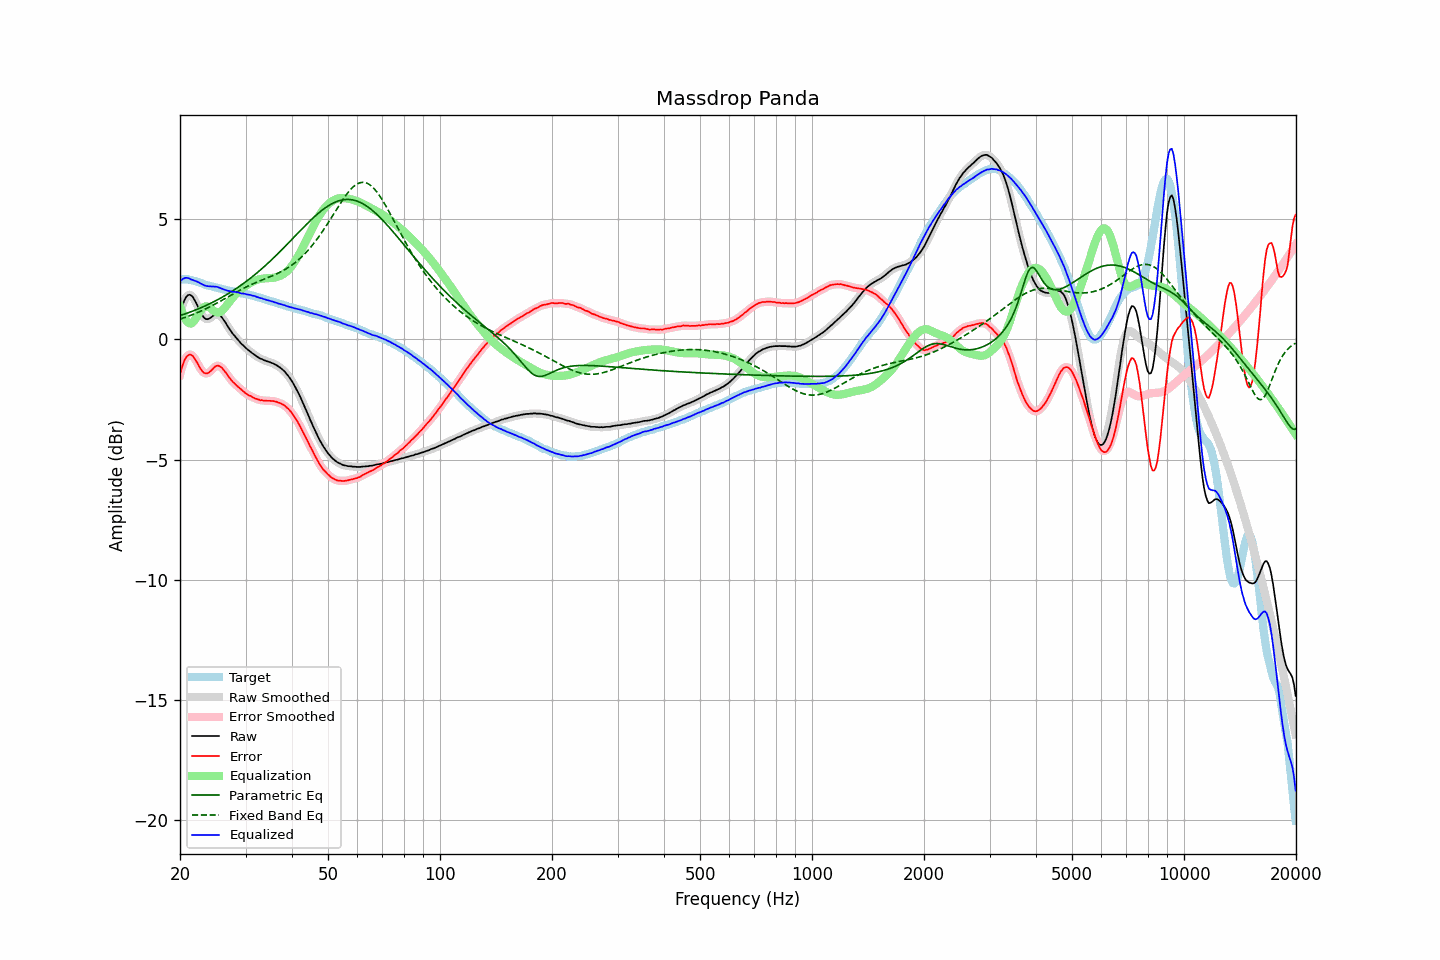

Values plotted in this chart, from the file beside it:
frequency, raw, error, smoothed, error_smoothed, equalization, parametric_eq, fixed_band_eq, equalized_raw, equalized_smoothed, target
20.00, 1.04, -1.46, 1.04, -1.46, 1.38, 0.99, 0.85, 2.43, 2.42, 2.51
20.20, 1.29, -1.21, 1.30, -1.21, 1.19, 1.02, 0.87, 2.48, 2.48, 2.51
20.40, 1.51, -1.00, 1.51, -1.00, 1.02, 1.04, 0.89, 2.53, 2.53, 2.51
20.61, 1.67, -0.84, 1.67, -0.84, 0.89, 1.06, 0.92, 2.56, 2.56, 2.51
20.81, 1.78, -0.72, 1.78, -0.72, 0.78, 1.08, 0.94, 2.57, 2.57, 2.51
21.02, 1.84, -0.66, 1.85, -0.65, 0.71, 1.11, 0.96, 2.56, 2.56, 2.51
21.23, 1.86, -0.62, 1.86, -0.63, 0.67, 1.13, 0.99, 2.54, 2.53, 2.49
21.44, 1.83, -0.64, 1.83, -0.64, 0.66, 1.16, 1.01, 2.49, 2.49, 2.48
21.66, 1.76, -0.69, 1.76, -0.70, 0.71, 1.18, 1.04, 2.48, 2.47, 2.46
21.87, 1.65, -0.78, 1.66, -0.78, 0.79, 1.21, 1.07, 2.45, 2.45, 2.44
22.09, 1.53, -0.89, 1.53, -0.89, 0.90, 1.24, 1.09, 2.43, 2.43, 2.43
22.31, 1.39, -1.00, 1.39, -1.01, 1.01, 1.26, 1.12, 2.40, 2.40, 2.40
22.54, 1.25, -1.13, 1.25, -1.13, 1.12, 1.29, 1.15, 2.36, 2.36, 2.38
22.76, 1.11, -1.24, 1.11, -1.24, 1.22, 1.32, 1.18, 2.33, 2.33, 2.36
22.99, 0.99, -1.33, 0.99, -1.33, 1.30, 1.35, 1.21, 2.29, 2.29, 2.33
23.22, 0.90, -1.39, 0.91, -1.39, 1.35, 1.38, 1.24, 2.26, 2.26, 2.30
23.45, 0.85, -1.41, 0.86, -1.41, 1.38, 1.41, 1.27, 2.23, 2.24, 2.27
23.69, 0.84, -1.41, 0.84, -1.41, 1.38, 1.44, 1.31, 2.22, 2.22, 2.26
23.92, 0.86, -1.37, 0.86, -1.37, 1.35, 1.47, 1.34, 2.21, 2.21, 2.24
24.16, 0.90, -1.32, 0.90, -1.32, 1.31, 1.50, 1.37, 2.21, 2.21, 2.23
24.40, 0.95, -1.25, 0.95, -1.25, 1.25, 1.54, 1.41, 2.21, 2.21, 2.21
24.65, 1.00, -1.18, 1.00, -1.18, 1.20, 1.57, 1.44, 2.20, 2.20, 2.19
24.89, 1.04, -1.12, 1.04, -1.12, 1.16, 1.61, 1.48, 2.20, 2.20, 2.17
25.14, 1.06, -1.09, 1.06, -1.10, 1.13, 1.64, 1.52, 2.19, 2.19, 2.16
25.39, 1.04, -1.09, 1.04, -1.10, 1.13, 1.68, 1.55, 2.17, 2.17, 2.14
25.65, 0.99, -1.13, 0.99, -1.12, 1.15, 1.71, 1.59, 2.14, 2.14, 2.13
25.91, 0.93, -1.17, 0.92, -1.18, 1.19, 1.75, 1.63, 2.12, 2.11, 2.10
26.16, 0.83, -1.25, 0.83, -1.25, 1.25, 1.79, 1.67, 2.09, 2.09, 2.09
26.43, 0.74, -1.34, 0.73, -1.33, 1.33, 1.83, 1.70, 2.07, 2.06, 2.08
26.69, 0.62, -1.42, 0.63, -1.43, 1.42, 1.87, 1.74, 2.04, 2.04, 2.05
26.96, 0.52, -1.52, 0.52, -1.52, 1.51, 1.91, 1.78, 2.02, 2.03, 2.04
27.23, 0.42, -1.61, 0.41, -1.61, 1.60, 1.95, 1.82, 2.01, 2.01, 2.03
27.50, 0.31, -1.70, 0.32, -1.70, 1.68, 1.99, 1.86, 2.00, 2.00, 2.02
27.77, 0.22, -1.77, 0.23, -1.77, 1.76, 2.03, 1.89, 1.98, 1.99, 2.00
28.05, 0.15, -1.83, 0.15, -1.84, 1.83, 2.08, 1.93, 1.99, 1.98, 1.99
28.33, 0.06, -1.90, 0.07, -1.90, 1.90, 2.12, 1.97, 1.97, 1.97, 1.97
28.62, -0.01, -1.96, -0.01, -1.96, 1.97, 2.17, 2.00, 1.96, 1.96, 1.96
28.90, -0.09, -2.02, -0.09, -2.02, 2.03, 2.21, 2.04, 1.94, 1.94, 1.94
29.19, -0.17, -2.08, -0.16, -2.08, 2.09, 2.26, 2.08, 1.92, 1.93, 1.92
29.48, -0.23, -2.14, -0.23, -2.14, 2.14, 2.31, 2.11, 1.91, 1.91, 1.92
29.78, -0.29, -2.19, -0.29, -2.20, 2.19, 2.36, 2.15, 1.91, 1.90, 1.91
30.08, -0.36, -2.25, -0.35, -2.25, 2.24, 2.41, 2.18, 1.89, 1.89, 1.90
30.38, -0.42, -2.29, -0.41, -2.29, 2.29, 2.46, 2.21, 1.87, 1.88, 1.88
30.68, -0.47, -2.33, -0.47, -2.33, 2.33, 2.51, 2.24, 1.86, 1.86, 1.87
30.99, -0.52, -2.35, -0.52, -2.36, 2.37, 2.56, 2.28, 1.85, 1.85, 1.84
31.30, -0.58, -2.40, -0.57, -2.40, 2.40, 2.61, 2.31, 1.83, 1.83, 1.83
31.61, -0.62, -2.43, -0.62, -2.43, 2.43, 2.67, 2.34, 1.82, 1.81, 1.82
31.93, -0.67, -2.46, -0.67, -2.46, 2.46, 2.72, 2.36, 1.79, 1.79, 1.80
32.24, -0.72, -2.48, -0.71, -2.49, 2.48, 2.78, 2.39, 1.77, 1.77, 1.77
32.57, -0.76, -2.50, -0.76, -2.50, 2.50, 2.84, 2.42, 1.75, 1.75, 1.75
32.89, -0.80, -2.53, -0.79, -2.52, 2.52, 2.89, 2.45, 1.72, 1.73, 1.74
33.22, -0.82, -2.52, -0.82, -2.53, 2.53, 2.95, 2.48, 1.71, 1.71, 1.71
33.55, -0.86, -2.55, -0.85, -2.54, 2.54, 3.01, 2.50, 1.68, 1.69, 1.70
33.89, -0.88, -2.54, -0.88, -2.55, 2.54, 3.07, 2.53, 1.67, 1.67, 1.67
34.23, -0.91, -2.55, -0.90, -2.55, 2.55, 3.13, 2.56, 1.64, 1.64, 1.65
34.57, -0.93, -2.55, -0.93, -2.55, 2.55, 3.19, 2.58, 1.63, 1.63, 1.63
34.92, -0.95, -2.55, -0.95, -2.55, 2.56, 3.26, 2.61, 1.61, 1.61, 1.61
35.27, -0.98, -2.56, -0.97, -2.56, 2.56, 3.32, 2.64, 1.59, 1.59, 1.59
35.62, -1.00, -2.56, -1.00, -2.57, 2.57, 3.38, 2.67, 1.57, 1.57, 1.57
35.97, -1.04, -2.58, -1.03, -2.58, 2.58, 3.45, 2.70, 1.54, 1.55, 1.55
... 635 more rows
